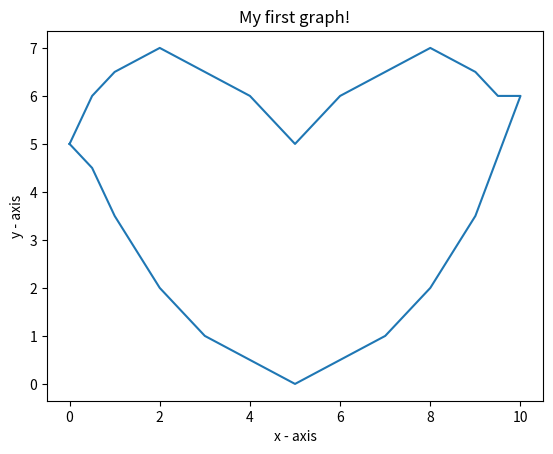

This figure's Python source:
# importing the required module
import matplotlib.pyplot as plt

# x axis values
x = [0,0.5,1,2,3,4,5,6,7,8,9,9.5,10,9,8,7,6,5,4,3,2,1,0.5,0]
# corresponding y axis values
y = [5,6,6.5,7,6.5,6,5,6,6.5,7,6.5,6,6,3.5,2,1,0.5,0,0.5,1,2,3.5,4.5,5]

# plotting the points
plt.plot(x, y)

# naming the x axis
plt.xlabel('x - axis')
# naming the y axis
plt.ylabel('y - axis')

# giving a title to my graph
plt.title('My first graph!')

# function to show the plot
plt.show()